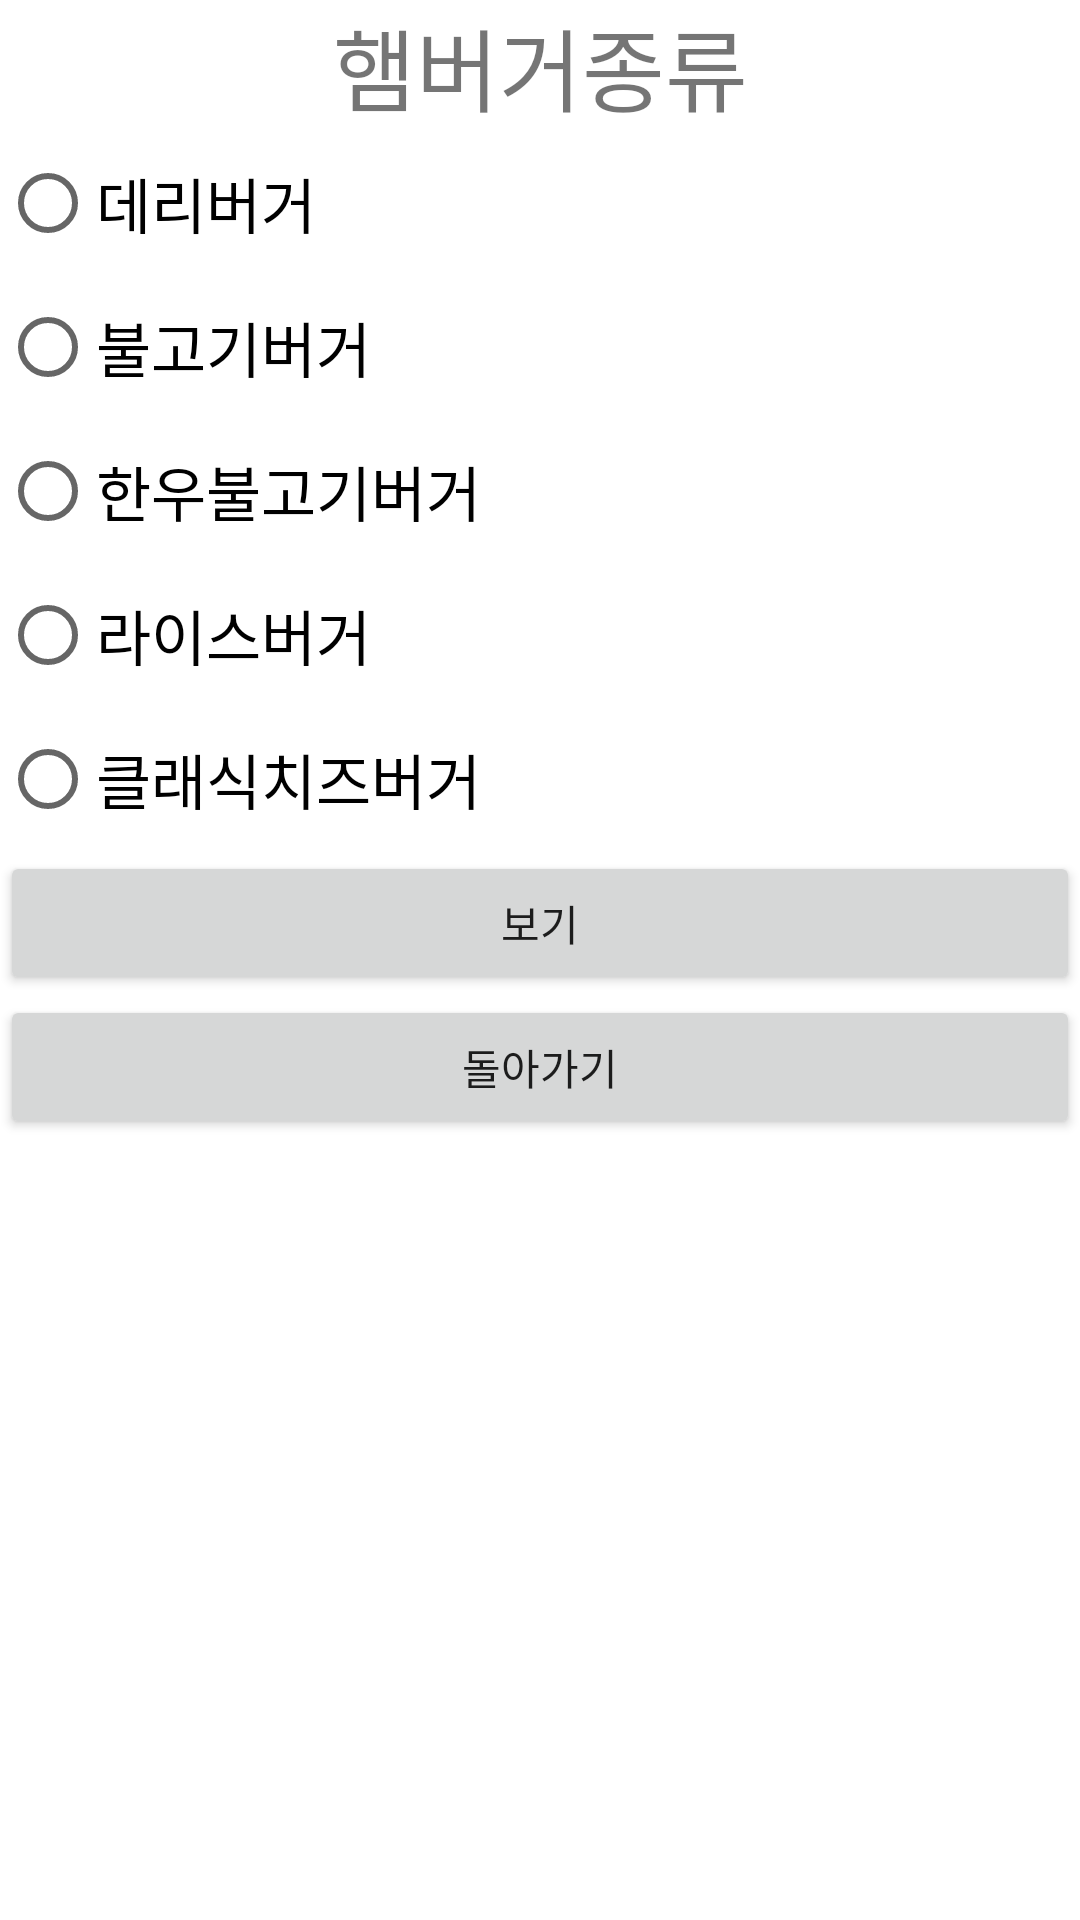

This screen was rendered from an Android layout file. Write that file and the resources it references.
<!-- AndroidManifest.xml: application theme Theme.Projectysc -->
<!-- res/layout/ysc3.xml -->
<?xml version="1.0" encoding="utf-8"?>
<LinearLayout xmlns:android="http://schemas.android.com/apk/res/android"
    android:orientation="vertical"
    android:layout_width="match_parent"
    android:layout_height="match_parent">

    <TextView
        android:layout_width="match_parent"
        android:layout_height="wrap_content"
        android:text="햄버거종류"
        android:textSize="30dp"
        android:gravity="center" />

    <RadioGroup
        android:layout_width="wrap_content"
        android:layout_height="wrap_content">
        <RadioButton
            android:layout_width="wrap_content"
            android:layout_height="wrap_content"
            android:id="@+id/bugger11"
            android:text="데리버거"
            android:textSize="20dp"/>

        <RadioButton
            android:layout_width="wrap_content"
            android:layout_height="wrap_content"
            android:id="@+id/bugger12"
            android:text="불고기버거"
            android:textSize="20dp" />

        <RadioButton
            android:layout_width="wrap_content"
            android:layout_height="wrap_content"
            android:id="@+id/bugger13"
            android:text="한우불고기버거"
            android:textSize="20dp" />

        <RadioButton
            android:layout_width="wrap_content"
            android:layout_height="wrap_content"
            android:id="@+id/bugger14"
            android:text="라이스버거"
            android:textSize="20dp" />

        <RadioButton
            android:layout_width="wrap_content"
            android:layout_height="wrap_content"
            android:id="@+id/bugger15"
            android:text="클래식치즈버거"
            android:textSize="20dp" />

    </RadioGroup>

    <Button
        android:id="@+id/button5"
        android:layout_width="match_parent"
        android:layout_height="wrap_content"
        android:text="보기" />

    <Button
        android:id="@+id/button6"
        android:layout_width="match_parent"
        android:layout_height="wrap_content"
        android:text="돌아가기" />

</LinearLayout>
<!-- resources referenced by this layout -->
<resources>
  <style name="Theme.Projectysc" parent="Theme.MaterialComponents.DayNight.DarkActionBar">
          
          <item name="colorPrimary">@color/purple_500</item>
          <item name="colorPrimaryVariant">@color/purple_700</item>
          <item name="colorOnPrimary">@color/white</item>
          
          <item name="colorSecondary">@color/teal_200</item>
          <item name="colorSecondaryVariant">@color/teal_700</item>
          <item name="colorOnSecondary">@color/black</item>
          
          <item name="android:statusBarColor" tools:targetApi="l">?attr/colorPrimaryVariant</item>
          
      </style>
  <!-- not gathered from this repository: default colours our renderer supplied (Android Studio template values) -->
  <color name="purple_500">#FF6200EE</color>
  <color name="purple_700">#FF3700B3</color>
  <color name="teal_200">#FF03DAC5</color>
  <color name="teal_700">#FF018786</color>
  <color name="black">#FF000000</color>
  <color name="white">#FFFFFFFF</color>
</resources>
